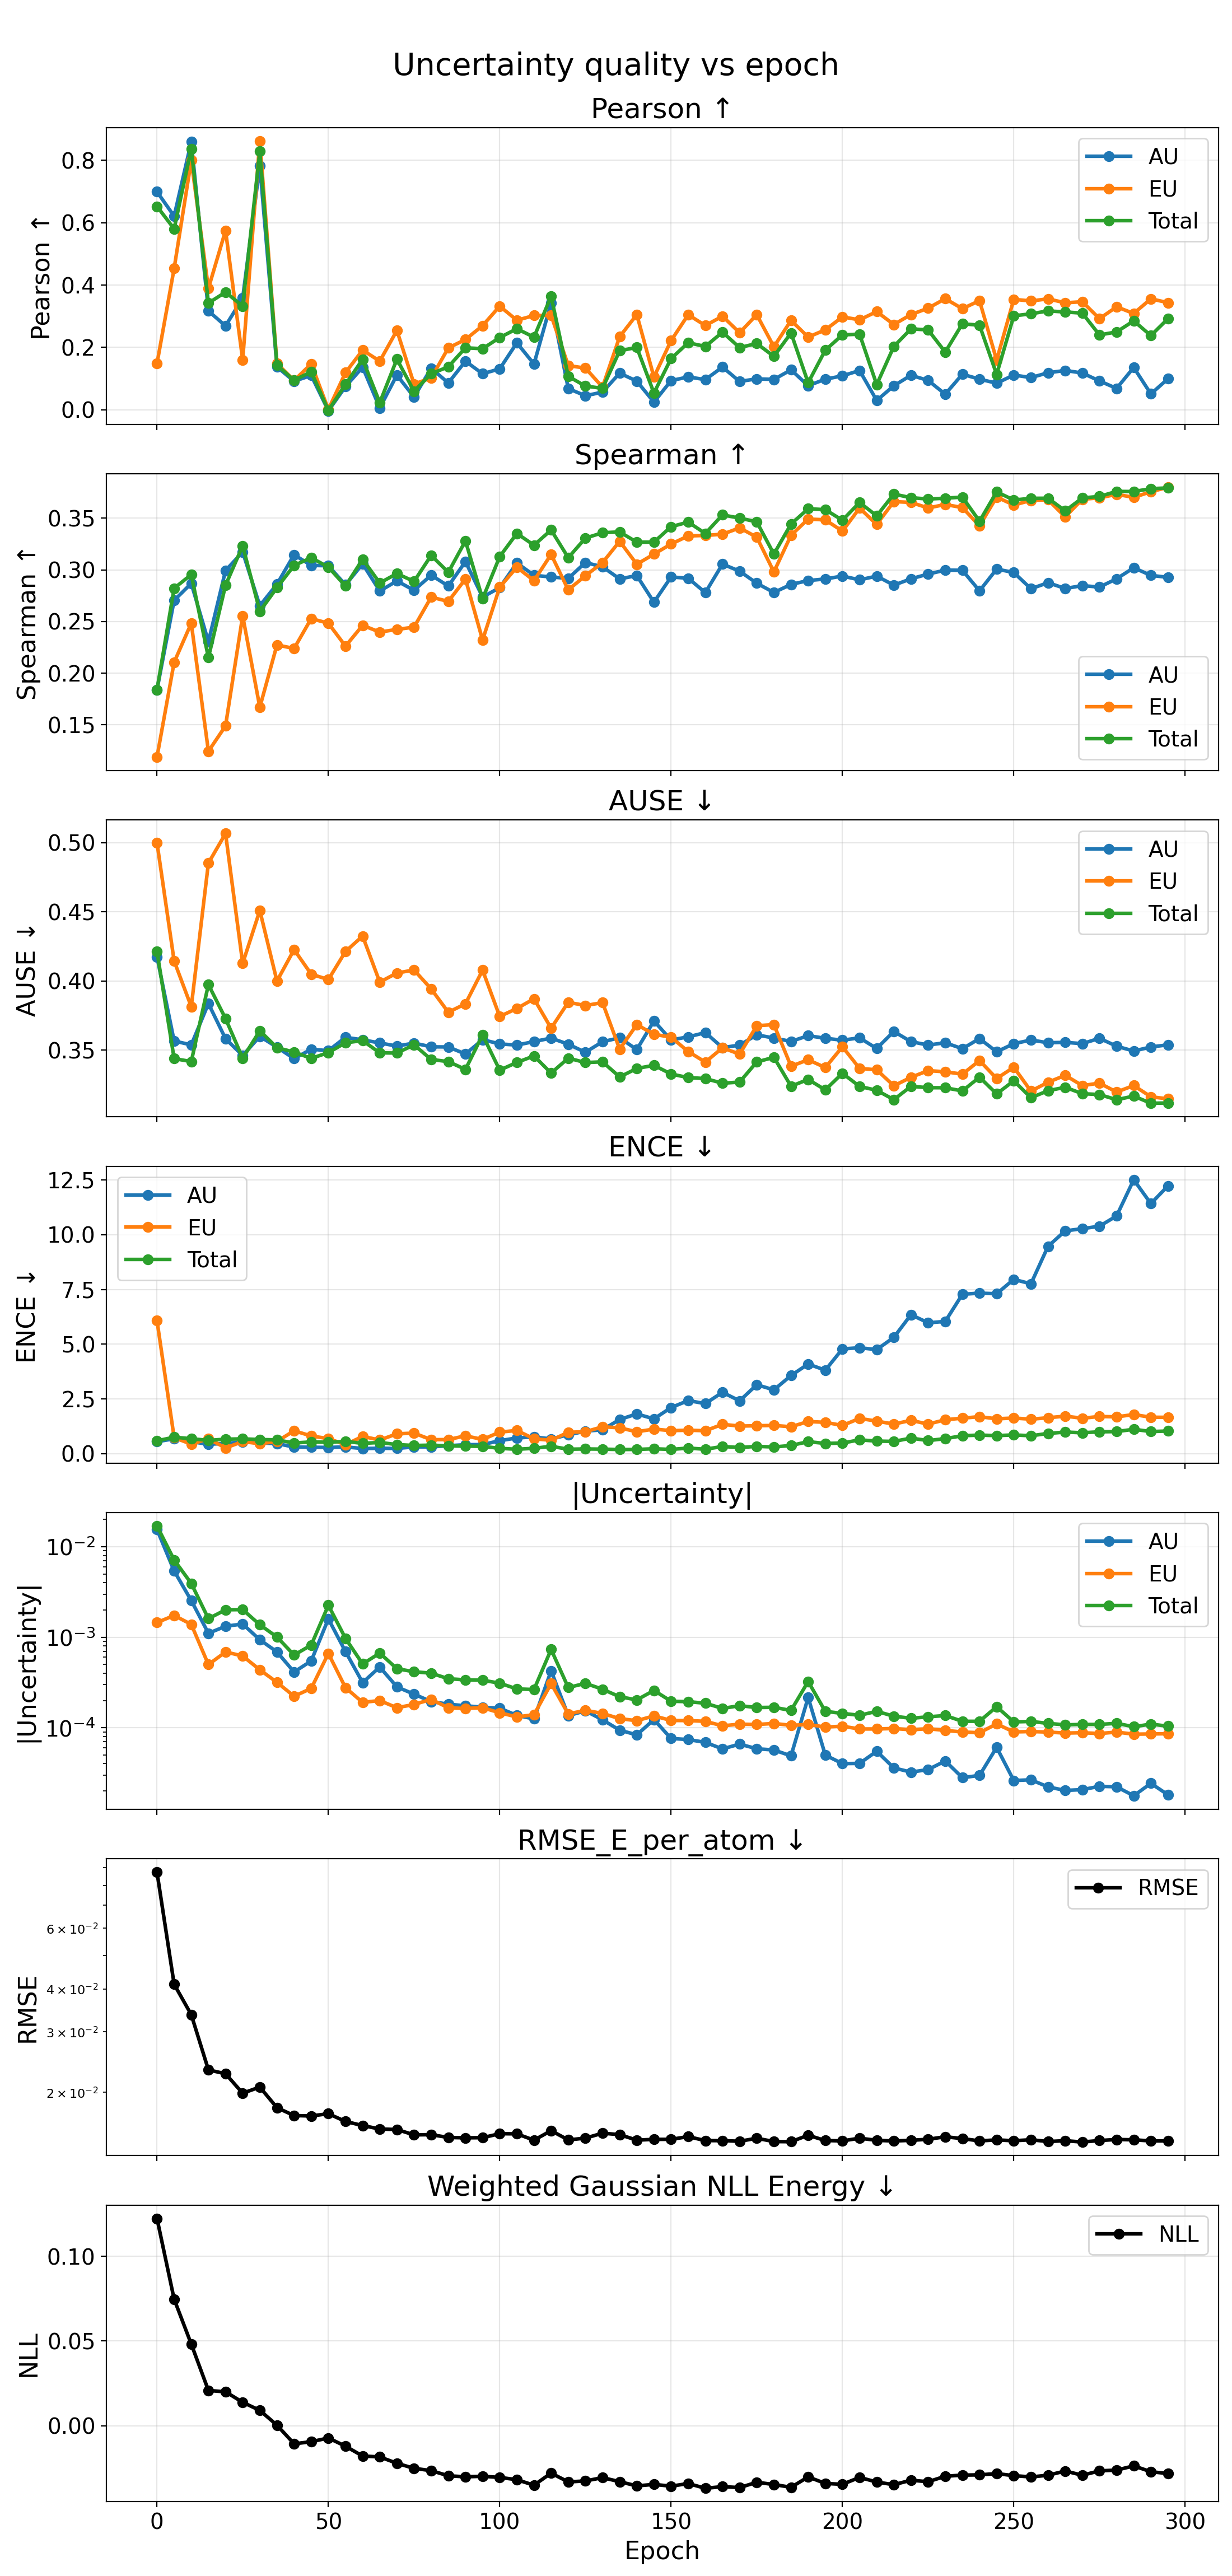

Source data for this figure (header and first rows):
epoch, pearson_aleatoric, pearson_epistemic, pearson_total, spearman_aleatoric, spearman_epistemic, spearman_total, ause_aleatoric, ause_epistemic, ause_total, ence_aleatoric, ence_epistemic, ence_total, rmse_e_atom, nll_energy, magnitude_aleatoric, magnitude_epistemic, magnitude_total
0, 0.6995, 0.1482, 0.6524, 0.1839, 0.1188, 0.184, 0.4174, 0.4999, 0.4213, 0.5522, 6.078, 0.5903, 0.08734, 0.1224, 0.0155, 0.001453, 0.01695
5, 0.6211, 0.4534, 0.5805, 0.2704, 0.2105, 0.2821, 0.3566, 0.4145, 0.3439, 0.6834, 0.7405, 0.7576, 0.04125, 0.07473, 0.005404, 0.00174, 0.007144
10, 0.8597, 0.8001, 0.8374, 0.2869, 0.2483, 0.2954, 0.3538, 0.3814, 0.3418, 0.5495, 0.4355, 0.6869, 0.03365, 0.0482, 0.002541, 0.001387, 0.003928
15, 0.3168, 0.3893, 0.3422, 0.2304, 0.1243, 0.215, 0.3837, 0.4853, 0.3974, 0.4355, 0.6882, 0.6106, 0.02326, 0.0208, 0.001105, 0.0004984, 0.001604
20, 0.2689, 0.5751, 0.3772, 0.2993, 0.1489, 0.2851, 0.3583, 0.5067, 0.3728, 0.469, 0.2653, 0.6657, 0.02266, 0.02, 0.001323, 0.000687, 0.00201
25, 0.3581, 0.1598, 0.3325, 0.3173, 0.2555, 0.3233, 0.3461, 0.4127, 0.3442, 0.5439, 0.5575, 0.6799, 0.01989, 0.01382, 0.001399, 0.0006206, 0.00202
30, 0.7836, 0.8624, 0.8292, 0.2653, 0.1669, 0.2599, 0.3599, 0.451, 0.364, 0.4949, 0.4563, 0.6506, 0.02073, 0.009026, 0.0009374, 0.0004363, 0.001374
35, 0.1374, 0.1483, 0.1426, 0.2861, 0.2273, 0.2827, 0.3521, 0.4, 0.3518, 0.4654, 0.5636, 0.6324, 0.01806, 0.0002942, 0.0006886, 0.0003176, 0.001006
40, 0.09138, 0.09374, 0.09484, 0.3146, 0.2239, 0.3042, 0.3439, 0.4227, 0.3486, 0.3055, 1.049, 0.492, 0.01713, -0.01071, 0.0004125, 0.0002227, 0.0006353
45, 0.11, 0.1471, 0.1216, 0.3043, 0.2528, 0.3117, 0.3507, 0.4049, 0.3441, 0.2967, 0.8121, 0.5401, 0.01708, -0.009491, 0.0005472, 0.0002717, 0.0008189
50, -0.003384, 0.000644, -0.002318, 0.3039, 0.2483, 0.3027, 0.3496, 0.401, 0.3482, 0.2887, 0.6925, 0.5262, 0.01735, -0.007277, 0.001595, 0.0006616, 0.002257
55, 0.0741, 0.1191, 0.0812, 0.2854, 0.2261, 0.2843, 0.3593, 0.4213, 0.3553, 0.3127, 0.4154, 0.5634, 0.01647, -0.01213, 0.0006943, 0.0002767, 0.0009711
60, 0.1365, 0.1912, 0.1616, 0.3058, 0.2463, 0.3102, 0.3574, 0.4325, 0.3569, 0.239, 0.7922, 0.4755, 0.01602, -0.01794, 0.0003153, 0.0001907, 0.000506
65, 0.005596, 0.1558, 0.02272, 0.2795, 0.2397, 0.2873, 0.3552, 0.3992, 0.348, 0.2499, 0.6273, 0.5152, 0.01566, -0.01848, 0.0004685, 0.0001995, 0.000668
70, 0.1111, 0.2543, 0.1622, 0.2892, 0.2423, 0.2964, 0.3529, 0.4058, 0.3479, 0.2433, 0.9097, 0.4191, 0.0156, -0.02222, 0.0002824, 0.0001663, 0.0004487
75, 0.04059, 0.08253, 0.05947, 0.2802, 0.2445, 0.2888, 0.3551, 0.408, 0.3538, 0.3126, 0.9434, 0.3774, 0.01505, -0.02523, 0.0002348, 0.0001806, 0.0004154
80, 0.1331, 0.1017, 0.1153, 0.2948, 0.2736, 0.314, 0.3524, 0.3943, 0.3433, 0.3131, 0.6423, 0.3931, 0.01507, -0.02657, 0.0001945, 0.0002059, 0.0004004
85, 0.08579, 0.1982, 0.1378, 0.2843, 0.2694, 0.2976, 0.3523, 0.3774, 0.3417, 0.3663, 0.6476, 0.3591, 0.01479, -0.02962, 0.0001819, 0.0001658, 0.0003477
90, 0.1557, 0.2253, 0.1986, 0.308, 0.2911, 0.328, 0.3472, 0.3835, 0.3361, 0.4139, 0.8197, 0.3475, 0.01476, -0.03021, 0.0001747, 0.0001633, 0.0003379
95, 0.1154, 0.2697, 0.1957, 0.2736, 0.232, 0.2719, 0.3576, 0.4078, 0.361, 0.4193, 0.6528, 0.3368, 0.01477, -0.02991, 0.0001686, 0.0001663, 0.0003349
100, 0.1311, 0.3323, 0.2316, 0.2828, 0.2833, 0.3128, 0.3545, 0.3744, 0.3356, 0.5962, 0.9882, 0.2486, 0.01517, -0.03058, 0.0001642, 0.0001463, 0.0003105
105, 0.2147, 0.2871, 0.2598, 0.3067, 0.3025, 0.3352, 0.3537, 0.3801, 0.3411, 0.7225, 1.064, 0.2043, 0.01516, -0.03192, 0.0001369, 0.0001316, 0.0002685
110, 0.1465, 0.3022, 0.2328, 0.2947, 0.2895, 0.3239, 0.3562, 0.3871, 0.3458, 0.7697, 0.6835, 0.2491, 0.01453, -0.03518, 0.0001251, 0.0001391, 0.0002642
115, 0.3427, 0.303, 0.3641, 0.2931, 0.3149, 0.3386, 0.3587, 0.3659, 0.3334, 0.677, 0.6152, 0.3407, 0.01548, -0.02803, 0.000425, 0.0003074, 0.0007324
120, 0.06791, 0.1417, 0.1071, 0.2917, 0.2806, 0.3117, 0.3543, 0.3846, 0.3442, 0.8621, 0.9805, 0.2072, 0.01455, -0.03324, 0.000136, 0.000142, 0.000278
125, 0.04476, 0.1334, 0.07582, 0.307, 0.2943, 0.3307, 0.3485, 0.3823, 0.341, 1.032, 1.005, 0.2196, 0.01473, -0.03266, 0.0001535, 0.0001557, 0.0003093
130, 0.05649, 0.07257, 0.06852, 0.3029, 0.3069, 0.3359, 0.3561, 0.3844, 0.3416, 1.096, 1.233, 0.2107, 0.01522, -0.03072, 0.0001224, 0.0001438, 0.0002661
135, 0.1173, 0.2343, 0.1891, 0.2912, 0.3276, 0.3367, 0.359, 0.3507, 0.3306, 1.565, 1.183, 0.1934, 0.01507, -0.0331, 9.389182154845912e-05, 0.000126, 0.0002199
140, 0.09163, 0.3052, 0.2, 0.2945, 0.3054, 0.3268, 0.3504, 0.3685, 0.3368, 1.818, 1.004, 0.1971, 0.01453, -0.03559, 8.335893710391246e-05, 0.0001195, 0.0002029
145, 0.02423, 0.1048, 0.05353, 0.2686, 0.3152, 0.3268, 0.3711, 0.3615, 0.339, 1.594, 1.128, 0.2275, 0.01461, -0.0347, 0.0001231, 0.0001351, 0.0002582
150, 0.09343, 0.2216, 0.1642, 0.2931, 0.325, 0.3417, 0.3574, 0.3594, 0.3327, 2.108, 1.054, 0.1982, 0.01461, -0.03575, 7.605609185557114e-05, 0.0001202, 0.0001962
155, 0.1051, 0.3048, 0.2148, 0.2919, 0.3328, 0.3462, 0.3596, 0.349, 0.3302, 2.428, 1.077, 0.2591, 0.01488, -0.0342, 7.397281517078226e-05, 0.0001199, 0.0001939
160, 0.09662, 0.2701, 0.2031, 0.278, 0.3333, 0.3352, 0.3627, 0.3414, 0.3295, 2.29, 1.05, 0.2061, 0.01448, -0.037, 6.88839330798146e-05, 0.0001176, 0.0001865
165, 0.1368, 0.3, 0.2487, 0.3055, 0.3345, 0.3532, 0.3518, 0.3517, 0.3261, 2.806, 1.344, 0.3328, 0.01448, -0.03603, 5.8292391723989567e-05, 0.0001049, 0.0001632
170, 0.09068, 0.2471, 0.1994, 0.2987, 0.3406, 0.3501, 0.3536, 0.3471, 0.3269, 2.416, 1.264, 0.2834, 0.01442, -0.03659, 6.589904314787418e-05, 0.0001094, 0.0001753
175, 0.09903, 0.305, 0.2124, 0.287, 0.3316, 0.3465, 0.361, 0.3677, 0.3414, 3.152, 1.279, 0.3384, 0.01471, -0.03344, 5.852720976017736e-05, 0.0001086, 0.0001671
180, 0.09714, 0.202, 0.1712, 0.278, 0.298, 0.3153, 0.3588, 0.3685, 0.3449, 2.917, 1.294, 0.3092, 0.01439, -0.03478, 5.6748152426916933e-05, 0.0001113, 0.0001681
185, 0.128, 0.2866, 0.2463, 0.2859, 0.3334, 0.3443, 0.3563, 0.3384, 0.3239, 3.572, 1.233, 0.3782, 0.01438, -0.03642, 4.886302117356536e-05, 0.0001063, 0.0001551
190, 0.07693, 0.2331, 0.08659, 0.2896, 0.3492, 0.3591, 0.3605, 0.3431, 0.3289, 4.098, 1.472, 0.5513, 0.01502, -0.03028, 0.0002159, 0.0001085, 0.0003244
195, 0.09807, 0.2563, 0.191, 0.2912, 0.3483, 0.3583, 0.3586, 0.3374, 0.3213, 3.815, 1.436, 0.4712, 0.01449, -0.03414, 4.98110918675593e-05, 0.0001018, 0.0001516
200, 0.1086, 0.2977, 0.2402, 0.294, 0.3375, 0.348, 0.3572, 0.3524, 0.3333, 4.787, 1.291, 0.4879, 0.01446, -0.03466, 4.0111894569236025e-05, 0.0001038, 0.0001439
205, 0.1259, 0.2884, 0.2425, 0.2903, 0.3597, 0.3652, 0.3589, 0.3368, 0.3238, 4.841, 1.614, 0.6355, 0.01472, -0.03056, 4.0311254320840816e-05, 9.682088693971309e-05, 0.0001371
210, 0.02977, 0.3148, 0.08054, 0.2939, 0.344, 0.3522, 0.3512, 0.3358, 0.321, 4.756, 1.489, 0.5778, 0.01451, -0.03332, 5.4901686934135796e-05, 9.682067321746218e-05, 0.0001517
215, 0.07674, 0.2734, 0.203, 0.2852, 0.3661, 0.3733, 0.3635, 0.3242, 0.3142, 5.314, 1.355, 0.5635, 0.01445, -0.03488, 3.595323202562213e-05, 9.797566873180585e-05, 0.0001339
220, 0.1105, 0.3052, 0.2594, 0.2913, 0.3653, 0.3698, 0.3562, 0.3304, 0.3239, 6.35, 1.526, 0.7135, 0.01451, -0.03223, 3.230100095825037e-05, 9.485917586807773e-05, 0.0001272
225, 0.09394, 0.3258, 0.2561, 0.2959, 0.3599, 0.3686, 0.3537, 0.3352, 0.3229, 5.982, 1.353, 0.6015, 0.01462, -0.03313, 3.4464440300689606e-05, 9.741345362663197e-05, 0.0001319
230, 0.04985, 0.3563, 0.1849, 0.2997, 0.3633, 0.3693, 0.3554, 0.3344, 0.3228, 6.043, 1.552, 0.6902, 0.01486, -0.02989, 4.287858194011278e-05, 9.340321322365526e-05, 0.0001363
235, 0.1138, 0.3241, 0.2757, 0.2996, 0.3603, 0.3704, 0.351, 0.3326, 0.3205, 7.282, 1.626, 0.8231, 0.01468, -0.02922, 2.8053988792453312e-05, 8.962950515087868e-05, 0.0001177
240, 0.09804, 0.3499, 0.2713, 0.2796, 0.3426, 0.347, 0.3584, 0.3425, 0.3305, 7.335, 1.693, 0.8526, 0.01446, -0.02906, 2.9693205663261325e-05, 8.802144512885662e-05, 0.0001177
245, 0.08499, 0.1591, 0.1133, 0.3007, 0.3705, 0.3755, 0.3488, 0.3295, 0.3184, 7.307, 1.596, 0.8275, 0.01456, -0.02833, 6.064823165779671e-05, 0.0001101, 0.0001707
250, 0.1112, 0.3541, 0.3011, 0.2974, 0.3627, 0.3676, 0.3547, 0.3376, 0.3279, 7.964, 1.631, 0.8608, 0.01447, -0.02953, 2.607156101094006e-05, 8.98202764303278e-05, 0.0001159
255, 0.1031, 0.349, 0.3078, 0.2817, 0.3672, 0.3692, 0.3573, 0.3204, 0.3156, 7.76, 1.578, 0.8215, 0.01457, -0.0303, 2.65700794240729e-05, 9.072705931293968e-05, 0.0001173
260, 0.1185, 0.3557, 0.317, 0.2875, 0.3678, 0.3693, 0.3554, 0.3268, 0.3207, 9.474, 1.644, 0.9264, 0.0144, -0.02929, 2.217498596328369e-05, 8.949434397773075e-05, 0.0001117
265, 0.126, 0.343, 0.3137, 0.2819, 0.3513, 0.3571, 0.3556, 0.3318, 0.3232, 10.18, 1.717, 0.9909, 0.01448, -0.02679, 2.0269163133434633e-05, 8.725311713978954e-05, 0.0001075
270, 0.1177, 0.3465, 0.3099, 0.2847, 0.3683, 0.3696, 0.3547, 0.3244, 0.3185, 10.28, 1.622, 0.958, 0.01435, -0.0293, 2.0684568249407677e-05, 8.802469909023784e-05, 0.0001087
275, 0.09228, 0.2921, 0.2399, 0.2833, 0.3697, 0.3711, 0.3586, 0.3262, 0.3179, 10.39, 1.703, 1.002, 0.01449, -0.0267, 2.250218835238229e-05, 8.622341279426564e-05, 0.0001087
280, 0.06834, 0.3302, 0.2496, 0.2913, 0.3731, 0.3759, 0.3529, 0.3197, 0.3142, 10.86, 1.685, 1.012, 0.01459, -0.02626, 2.225059559223155e-05, 8.950282381249508e-05, 0.0001118
285, 0.1356, 0.3088, 0.2851, 0.302, 0.3702, 0.3758, 0.3494, 0.3244, 0.3168, 12.51, 1.79, 1.118, 0.01456, -0.02376, 1.7694111660512136e-05, 8.47986388444042e-05, 0.0001025
290, 0.05063, 0.356, 0.2379, 0.2946, 0.3756, 0.3786, 0.3523, 0.3163, 0.3116, 11.42, 1.667, 1.014, 0.01446, -0.02723, 2.4293830297801832e-05, 8.529599974349367e-05, 0.0001096
295, 0.09935, 0.3434, 0.2922, 0.2927, 0.38, 0.3793, 0.3538, 0.3148, 0.3118, 12.23, 1.663, 1.038, 0.01445, -0.02828, 1.8121717768826784e-05, 8.582263560001593e-05, 0.0001039
